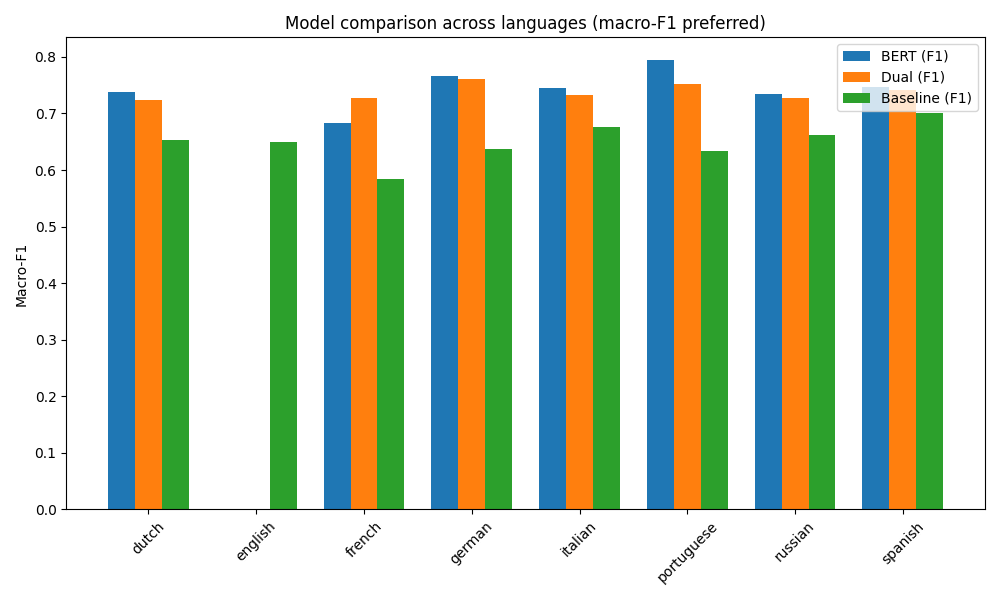

The table this chart was drawn from, first rows:
language, analysis_dir, bert_pred_csv, dual_pred_csv, baseline_report, trained_bert_metrics, trained_dual_metrics, baseline_f1, bert_f1, dual_f1
dutch, /home/scratch/samyak/temp/multilingual_a…, /home/scratch/samyak/temp/multilingual_a…, /home/scratch/samyak/temp/multilingual_a…, /home/scratch/samyak/temp/multilingual_a…, {}, {}, 0.6524, 0.7374, 0.7233
english, /home/scratch/samyak/temp/multilingual_a…, , , /home/scratch/samyak/temp/multilingual_a…, , , 0.649, , 
french, /home/scratch/samyak/temp/multilingual_a…, /home/scratch/samyak/temp/multilingual_a…, /home/scratch/samyak/temp/multilingual_a…, /home/scratch/samyak/temp/multilingual_a…, {}, {}, 0.5849, 0.6839, 0.728
german, /home/scratch/samyak/temp/multilingual_a…, /home/scratch/samyak/temp/multilingual_a…, /home/scratch/samyak/temp/multilingual_a…, /home/scratch/samyak/temp/multilingual_a…, {}, {}, 0.6378, 0.7659, 0.7614
italian, /home/scratch/samyak/temp/multilingual_a…, /home/scratch/samyak/temp/multilingual_a…, /home/scratch/samyak/temp/multilingual_a…, /home/scratch/samyak/temp/multilingual_a…, {}, {}, 0.6761, 0.7443, 0.7325
portuguese, /home/scratch/samyak/temp/multilingual_a…, /home/scratch/samyak/temp/multilingual_a…, /home/scratch/samyak/temp/multilingual_a…, /home/scratch/samyak/temp/multilingual_a…, {}, {}, 0.6343, 0.7948, 0.7522
russian, /home/scratch/samyak/temp/multilingual_a…, /home/scratch/samyak/temp/multilingual_a…, /home/scratch/samyak/temp/multilingual_a…, /home/scratch/samyak/temp/multilingual_a…, {}, {}, 0.6611, 0.7338, 0.7277
spanish, /home/scratch/samyak/temp/multilingual_a…, /home/scratch/samyak/temp/multilingual_a…, /home/scratch/samyak/temp/multilingual_a…, /home/scratch/samyak/temp/multilingual_a…, {}, {}, 0.7, 0.747, 0.741
